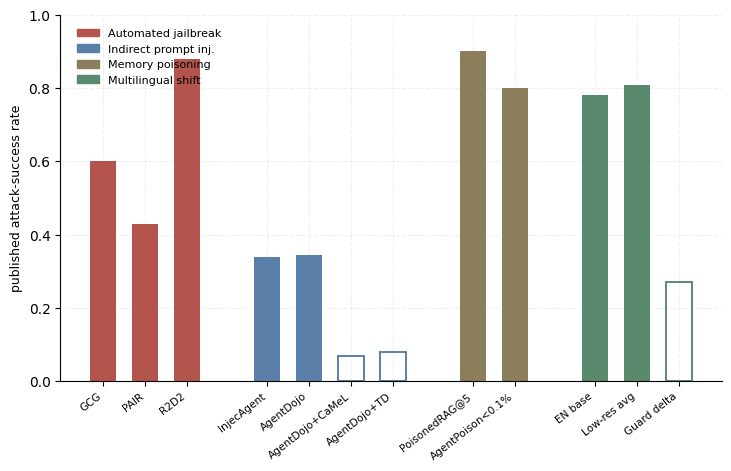
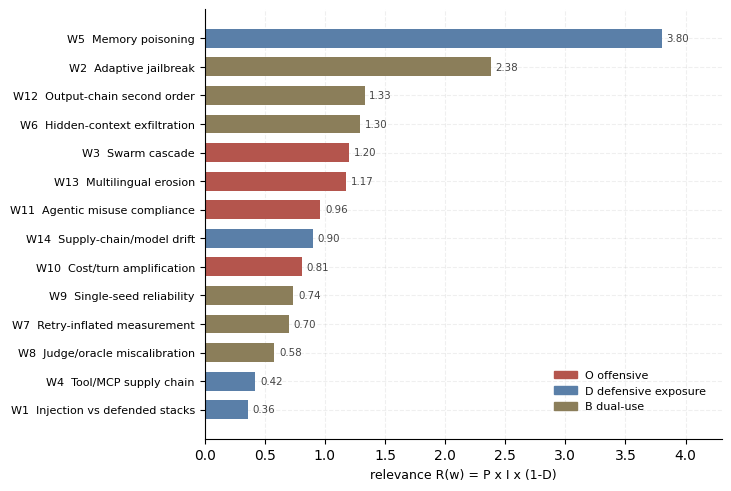

The script that saved these images, in order:
"""Compute every number in the red-teaming paper and render its two figures.

Single source of truth: the .tex files never hardcode a statistic that this script
also computes. Rerun after touching any parameter; paste printed values into the text.

Model (paper Section 7): relevance R(w) = P(w) * I(w) * (1 - D(w))
  P: informed prior that the class materializes in OUR operating context, anchored on
     published defended/undefended attack-success rates (EPSS tradition: population
     base rates, not certainties).
  I: impact 1-5 (operator harm if it materializes).
  D: defendedness 0-1 from our own code audit (what the framework actually covers).
R is a RANKING STATISTIC, not a probability - the paper is explicit about this.

Figure style per charts.md: no top/right spines, dashed grid alpha .2, frameless
legend, no in-axes titles (captions carry them), constrained_layout, explicit
figsize, dpi 200.
"""

import matplotlib
matplotlib.use("Agg")
import matplotlib.font_manager as fm
import matplotlib.pyplot as plt
import numpy as np

for p in ("/usr/share/fonts/truetype/chinese/NotoSansSC-Regular.ttf",
          "/usr/share/fonts/truetype/chinese/NotoSansSC-Bold.ttf"):
    try:
        fm.fontManager.addfont(p)
    except Exception:
        pass
plt.rcParams["font.sans-serif"] = ["Noto Sans SC", "DejaVu Sans"]
plt.rcParams["axes.unicode_minus"] = False

Z = 1.959963984540054


def wilson(x: int, n: int, z: float = Z):
    """Wilson score interval (centered form). Returns (p_hat, lo, hi)."""
    p = x / n
    denom = 1 + z * z / n
    center = (p + z * z / (2 * n)) / denom
    hw = (z / denom) * np.sqrt(p * (1 - p) / n + z * z / (4 * n * n))
    return p, center - hw, center + hw


def pool(points):
    """Beta(1,1) pooling of heterogeneous (x, n) cells: posterior Beta(x+1, n-x+1),
    combined by inverse-variance weighting across cells (NOT one binomial sample)."""
    means, sds = [], []
    for x, n in points:
        m = (x + 1) / (n + 2)
        sd = np.sqrt(m * (1 - m) / (n + 3))
        means.append(m)
        sds.append(sd)
    w = [1 / s ** 2 for s in sds]
    mean = sum(wi * m for wi, m in zip(w, means)) / sum(w)
    sd = 1 / np.sqrt(sum(w))
    return mean, sd


# --- the W1-W14 parameter table ----------------------------------------------------------
# (id, short name, P, I, D, lens)  lens: O=offensive D=defensive-exposure B=dual-use
CLASSES = [
    ("W1",  "Injection vs defended stacks",   0.075, 5, 0.040, "D"),
    ("W2",  "Adaptive jailbreak",             0.500, 5, 0.048, "B"),
    ("W3",  "Swarm cascade",                  0.350, 4, 0.140, "O"),
    ("W4",  "Tool/MCP supply chain",          0.350, 2, 0.400, "D"),
    ("W5",  "Memory poisoning",               0.800, 5, 0.050, "D"),
    ("W6",  "Hidden-context exfiltration",    0.450, 4, 0.280, "B"),
    ("W7",  "Retry-inflated measurement",     0.400, 2, 0.125, "B"),
    ("W8",  "Judge/oracle miscalibration",    0.350, 2, 0.170, "B"),
    ("W9",  "Single-seed reliability",        0.300, 3, 0.180, "B"),
    ("W10", "Cost/turn amplification",        0.300, 3, 0.100, "O"),
    ("W11", "Agentic misuse compliance",      0.350, 3, 0.085, "O"),
    ("W12", "Output-chain second order",      0.380, 4, 0.125, "B"),
    ("W13", "Multilingual erosion",           0.450, 3, 0.130, "O"),
    ("W14", "Supply-chain/model drift",       0.300, 3, 0.000, "D"),
]

rows = []
for wid, name, P, I, D, lens in CLASSES:
    R = P * I * (1 - D)
    rows.append((wid, name, P, I, D, lens, R))
rows.sort(key=lambda r: -r[6])

print("=== relevance ranking R(w) = P*I*(1-D) ===")
for rank, (wid, name, P, I, D, lens, R) in enumerate(rows, 1):
    print(f"{rank:2d}. {wid:4s} {name:32s} P={P:.3f} I={I} D={D:.3f} lens={lens}  R={R:.2f}")

# --- the two evidence pools ---------------------------------------------------------------
undef = pool([(683, 2312)])
defnd = pool([(93, 1258)])
print(f"\nundefended pool: mean={undef[0]:.3f} sd={undef[1]:.4f}")
print(f"defended   pool: mean={defnd[0]:.3f} sd={defnd[1]:.4f}")
print(f"defense ratio: {undef[0]/defnd[0]:.2f}x")

print("\n=== Wilson table (worked cells) ===")
cells = [
    ("undefended pool", 683, 2312), ("defended pool", 93, 1258),
    ("AgentDojo-style undefended cell", 79, 229), ("defended cell (tool-firewall)", 17, 219),
    ("multilingual EN cell", 156, 200), ("multilingual low-resource cell", 162, 200),
    ("wildcard cell 3/20", 3, 20),
]
for name, x, n in cells:
    p, lo, hi = wilson(x, n)
    print(f"{name:34s} {x:4d}/{n:5d}  p={p:.3f}  CI=[{lo:.3f}, {hi:.3f}]")

print("\n=== rule of three ===")
for n in (30, 60, 300, 3000):
    print(f"n={n:5d}  zero-event 95% upper bound = {1 - 0.05 ** (1 / n):.4f}")

print("\n=== retry inflation ===")
for p, k in ((0.03, 20), (0.05, 5), (0.10, 10)):
    print(f"p={p:.2f} k={k:2d}  session={1 - (1 - p) ** k:.3f}  "
          f"back-out={1 - (1 - (1 - (1 - p) ** k)) ** (1 / k):.4f}")

print("\n=== at-least-one arithmetic across the 14 classes ===")
ps = [P for _, _, P, _, _, _, _ in rows]
expected = sum(ps)
p_any = 1 - np.prod([1 - p for p in ps])
p_any_half = 1 - np.prod([1 - p / 2 for p in ps])
print(f"expected material classes per engagement: {expected:.2f} / {len(ps)}")
print(f"P(at least one | INDEPENDENCE) ~ {p_any:.5f}   Bonferroni bound min(1, sum) = {min(1, expected):.2f}")
print(f"P(at least one | independence, every prior HALVED) ~ {p_any_half:.5f}")
print("note: positive correlation between classes pushes the true value BELOW the independence figure")

print("\n=== sensitivity: deterministic all-up / all-down +/-0.10 on P ===")
def rank_with(delta):
    rs = []
    for wid, name, P, I, D, lens, _ in rows:
        Pm = min(1.0, max(0.0, P + delta))
        rs.append((wid, Pm * I * (1 - D)))
    rs.sort(key=lambda r: -r[1])
    return [w for w, _ in rs[:3]], [w for w, _ in rs]
base3, base_all = rank_with(0)
up3, up_all = rank_with(+0.10)
dn3, dn_all = rank_with(-0.10)
print(f"base top3: {base3}   P+0.10: {up3}   P-0.10: {dn3}")
print(f"base full: {base_all}")
print(f"up   full: {up_all}")
print(f"down full: {dn_all}")
moved_up = [w for w in up_all if up_all.index(w) != base_all.index(w)]
moved_dn = [w for w in dn_all if dn_all.index(w) != base_all.index(w)]
print(f"ranks changed at +0.10: {moved_up}")
print(f"ranks changed at -0.10: {moved_dn}")

print("\n=== sensitivity: Monte Carlo +/-0.10 on P and D (10,000 draws, seed 42) ===")
rng = np.random.default_rng(42)
N = 10_000
base_ranks_3_10 = set(r[0] for r in rows[2:10])
w5_r1 = head2 = set310 = w12w6_top4 = 0
for _ in range(N):
    rs_mc = []
    for wid, name, P, I, D, lens, _ in rows:
        Pm = min(0.95, max(0.02, P + rng.uniform(-0.10, 0.10)))
        Dm = min(1.0, max(0.0, D + rng.uniform(-0.10, 0.10)))
        rs_mc.append((wid, Pm * I * (1 - Dm)))
    rs_mc.sort(key=lambda r: -r[1])
    ids = [w for w, _ in rs_mc]
    if ids[0] == "W5":
        w5_r1 += 1
    if set(ids[:2]) == {"W5", "W2"}:
        head2 += 1
    if set(ids[2:10]) == base_ranks_3_10:
        set310 += 1
    if {"W12", "W6"} <= set(ids[:4]):
        w12w6_top4 += 1
print(f"W5 holds rank 1:              {w5_r1/N:.1%}")
print(f"{{W5,W2}} hold top 2 as a set: {head2/N:.1%}")
print(f"ranks 3-10 preserved as a set: {set310/N:.1%}")
print(f"W12 and W6 both inside top 4: {w12w6_top4/N:.1%}")


# --- figures ------------------------------------------------------------------------------

def style_ax(ax):
    ax.spines["top"].set_visible(False)
    ax.spines["right"].set_visible(False)
    ax.grid(True, linestyle="--", alpha=0.2)
    ax.set_axisbelow(True)


# Figure 1: published ASR anchors - four groups, hollow = defended arm
fig, ax = plt.subplots(figsize=(7.2, 4.6), dpi=200, constrained_layout=True)
groups = {
    "Automated jailbreak":   [("GCG", 0.60, 0), ("PAIR", 0.43, 0), ("R2D2", 0.88, 0)],
    "Indirect prompt inj.":  [("InjecAgent", 0.34, 0), ("AgentDojo", 0.345, 0),
                              ("AgentDojo+CaMeL", 0.068, 1), ("AgentDojo+TD", 0.080, 1)],
    "Memory poisoning":      [("PoisonedRAG@5", 0.90, 0), ("AgentPoison<0.1%", 0.80, 0)],
    "Multilingual shift":    [("EN base", 0.78, 0), ("Low-res avg", 0.809, 0),
                              ("Guard delta", 0.27, 1)],
}
palette = {"Automated jailbreak": "#B4554D", "Indirect prompt inj.": "#5A7FA8",
           "Memory poisoning": "#8B7E5A", "Multilingual shift": "#5A8A6E"}
x0 = 0.0
ticks, labels = [], []
for gname, items in groups.items():
    for label, v, defended in items:
        ax.bar(x0, v, width=0.62, color=palette[gname],
               fill=not defended, edgecolor=palette[gname],
               linewidth=1.4 if defended else 0)
        ticks.append(x0)
        labels.append(label)
        x0 += 1
    x0 += 0.9
ax.set_xticks(ticks)
ax.set_xticklabels(labels, rotation=38, ha="right", fontsize=7.6)
ax.set_ylabel("published attack-success rate", fontsize=9)
ax.set_ylim(0, 1.0)
style_ax(ax)
handles = [plt.Rectangle((0, 0), 1, 1, color=c) for c in palette.values()]
ax.legend(handles, list(palette), frameon=False, fontsize=8, loc="upper left",
          bbox_to_anchor=(0.01, 0.99))
fig.savefig("fig_asr.png")
plt.close(fig)

# Figure 2: relevance ranking
fig, ax = plt.subplots(figsize=(7.2, 4.8), dpi=200, constrained_layout=True)
ids = [r[0] for r in rows][::-1]
vals = [r[6] for r in rows][::-1]
names = [r[1] for r in rows][::-1]
lens = [r[5] for r in rows][::-1]
cmap = {"O": "#B4554D", "D": "#5A7FA8", "B": "#8B7E5A"}
bars = ax.barh(range(len(ids)), vals, color=[cmap[l] for l in lens], height=0.66)
ax.set_yticks(range(len(ids)))
ax.set_yticklabels([f"{i}  {n}" for i, n in zip(ids, names)], fontsize=8)
for y, v in enumerate(vals):
    ax.text(v + 0.04, y, f"{v:.2f}", va="center", fontsize=7.4, color="#444444")
ax.set_xlabel("relevance R(w) = P x I x (1-D)", fontsize=9)
ax.set_xlim(0, 4.3)
style_ax(ax)
handles = [plt.Rectangle((0, 0), 1, 1, color=c) for c in cmap.values()]
ax.legend(handles, ["O offensive", "D defensive exposure", "B dual-use"],
          frameon=False, fontsize=8, loc="lower right", bbox_to_anchor=(0.99, 0.04))
fig.savefig("fig_relevance.png")
plt.close(fig)

print("\nfigures written: fig_asr.png, fig_relevance.png")
